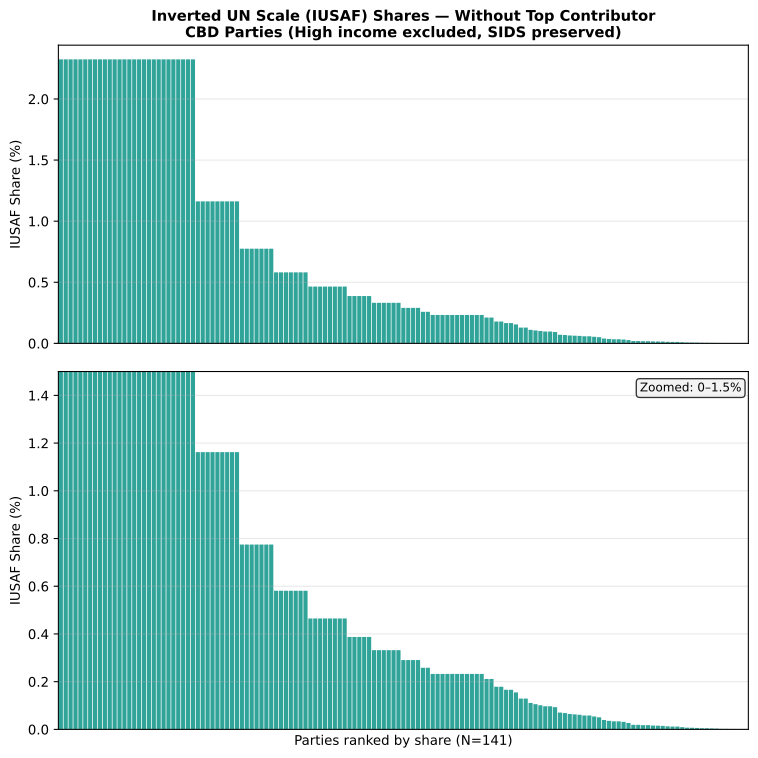

The table this chart was drawn from, first rows:
party_name, un_share, iusaf_share
Vanuatu, 0.001, 2.324
Timor-Leste, 0.001, 2.324
Kiribati, 0.001, 2.324
Tonga, 0.001, 2.324
Guinea-Bissau, 0.001, 2.324
Sao Tome and Principe, 0.001, 2.324
Samoa, 0.001, 2.324
Tuvalu, 0.001, 2.324
Cabo Verde, 0.001, 2.324
Saint Vincent and the Grenadines, 0.001, 2.324
Gambia, 0.001, 2.324
Nauru, 0.001, 2.324
Lesotho, 0.001, 2.324
Central African Republic, 0.001, 2.324
Palau, 0.001, 2.324
Micronesia (Federated States of), 0.001, 2.324
Belize, 0.001, 2.324
Solomon Islands, 0.001, 2.324
Liberia, 0.001, 2.324
Sierra Leone, 0.001, 2.324
Dominica, 0.001, 2.324
Saint Kitts and Nevis, 0.001, 2.324
Marshall Islands, 0.001, 2.324
Eritrea, 0.001, 2.324
Burundi, 0.001, 2.324
Comoros, 0.001, 2.324
Bhutan, 0.001, 2.324
Grenada, 0.001, 2.324
Somalia, 0.002, 1.162
Mozambique, 0.002, 1.162
Djibouti, 0.002, 1.162
Eswatini, 0.002, 1.162
Seychelles, 0.002, 1.162
Saint Lucia, 0.002, 1.162
Togo, 0.002, 1.162
Suriname, 0.002, 1.162
Antigua and Barbuda, 0.002, 1.162
Mauritania, 0.003, 0.7748
Yemen, 0.003, 0.7748
Tajikistan, 0.003, 0.7748
Rwanda, 0.003, 0.7748
Malawi, 0.003, 0.7748
Kyrgyzstan, 0.003, 0.7748
Fiji, 0.003, 0.7748
Niger, 0.004, 0.5811
Maldives, 0.004, 0.5811
Mongolia, 0.004, 0.5811
Montenegro, 0.004, 0.5811
Guinea, 0.004, 0.5811
Madagascar, 0.004, 0.5811
Nicaragua, 0.004, 0.5811
Mali, 0.005, 0.4649
Chad, 0.005, 0.4649
Congo, 0.005, 0.4649
Afghanistan, 0.005, 0.4649
South Sudan, 0.005, 0.4649
Benin, 0.005, 0.4649
Burkina Faso, 0.005, 0.4649
Democratic People's Republic of Korea, 0.005, 0.4649
Lao People's Democratic Republic, 0.006, 0.3874
... 81 more rows
